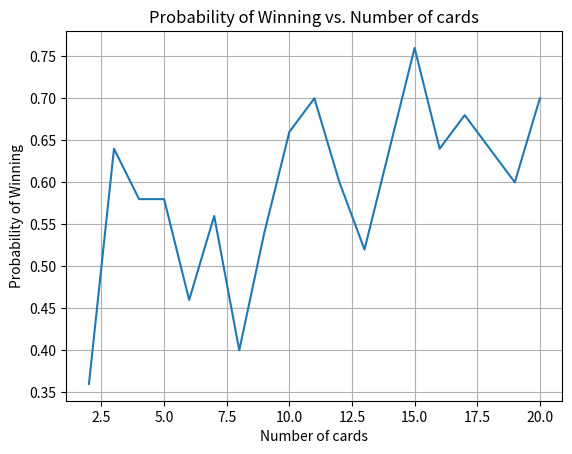

Write Python code to recreate this figure.

import numpy as np  
import matplotlib.pyplot as plt
import math
import random

data=[]
def game(b):
    s=[]
    d= [i for i in range(1,b+1)]
    for j in range(1,b+1):
        a= random.choice(d)
        d.remove(a)
        if j==a:
            s.append(1)
            break
    if len(s)==0:
            return(0)
    else:
        return(s)

probabilities = []

for b in range(2, 21):  # Number of boxes from 2 to 20
    for _ in range(50):  # Repeat the experiment 50 times
        data.append(game(b))
    losses = data.count(0)
    wins = 50 - losses
    probabilities.append(wins / 50)
    data = []



box_numbers = list(range(2, 21))

plt.plot(box_numbers, probabilities)
plt.xlabel('Number of cards')
plt.ylabel('Probability of Winning')
plt.title('Probability of Winning vs. Number of cards')
plt.grid(True)
plt.show()

# b=3
   
# for i in range(50):
#     data.append(game(b))

# l= data.count(0)

# w= 50-l
# print(f'probability of winning is {w/50} and probability of losing is {l/50}')

# plt.hist(data, bins=20, color='c', edgecolor='black')
# plt.show()


